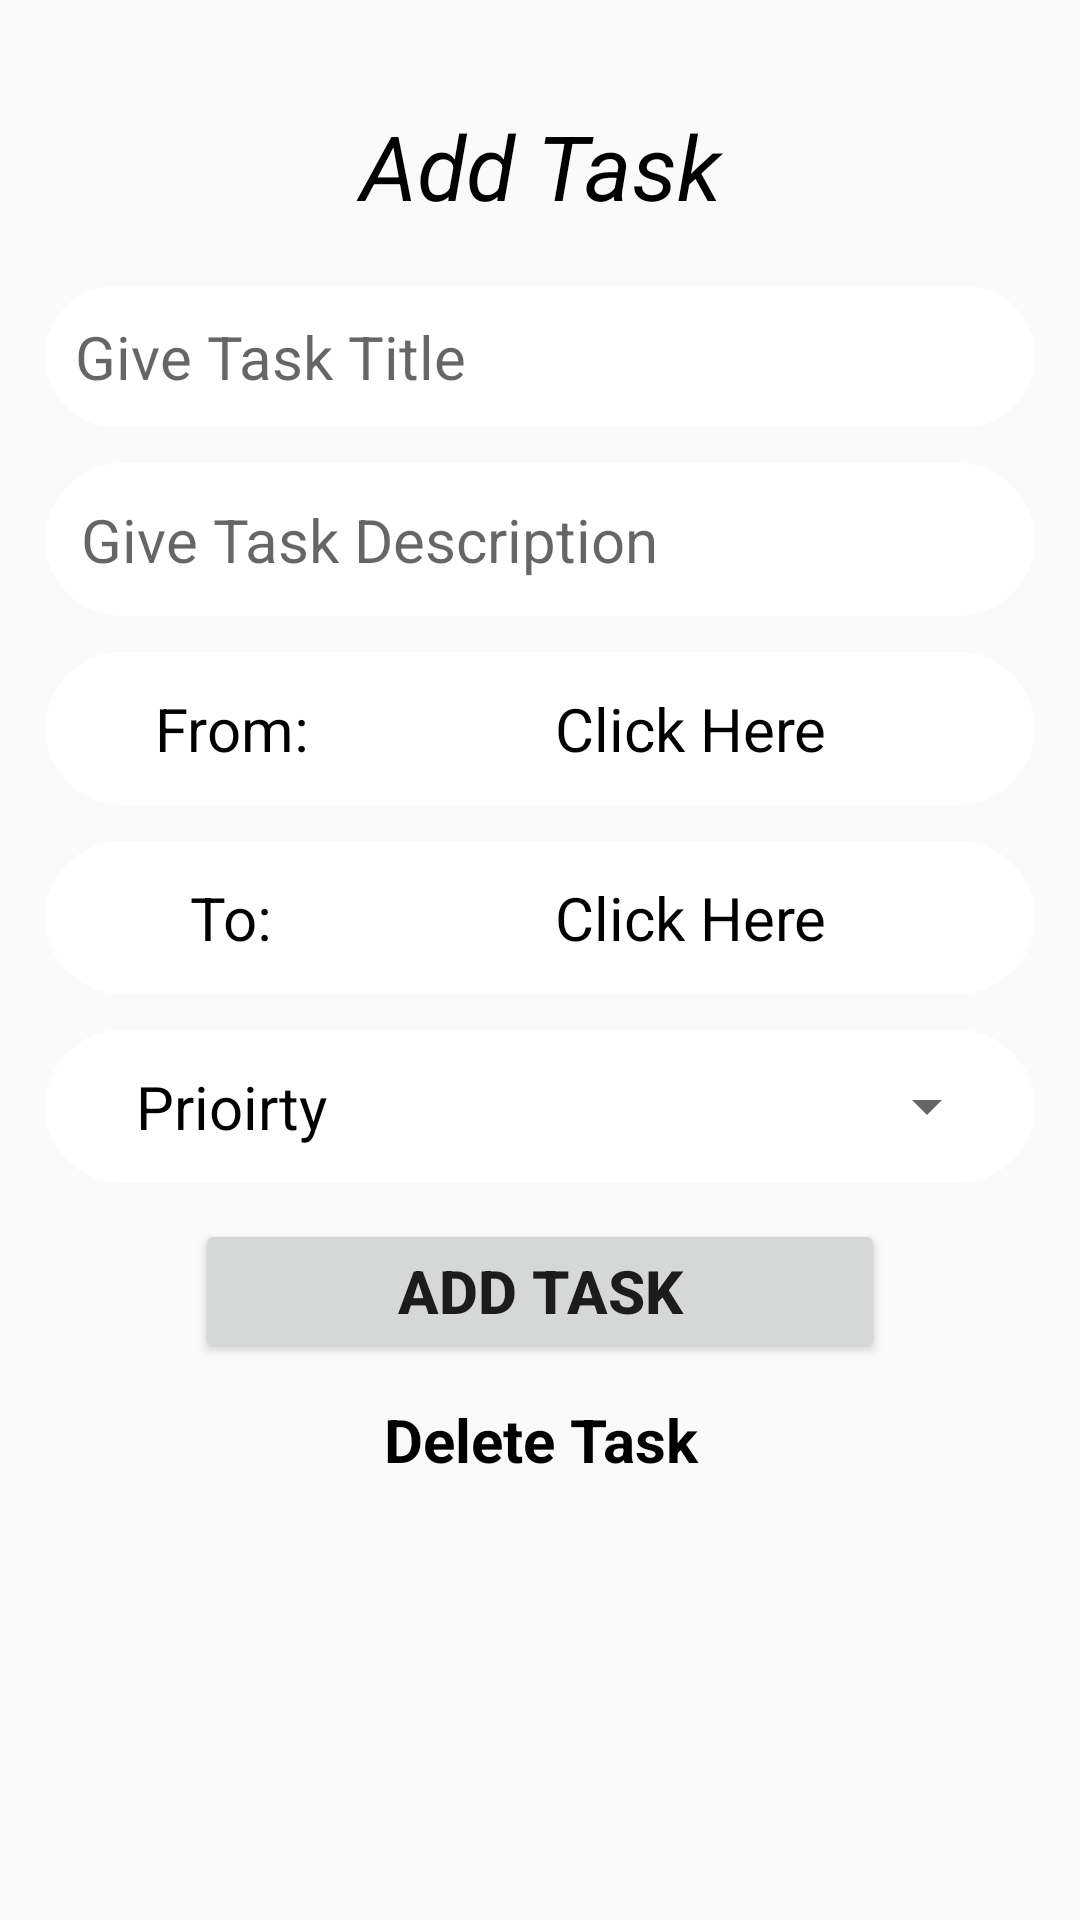

Reconstruct the res/layout file that produces this screen, plus the resources it refers to.
<!-- AndroidManifest.xml: application theme Theme.MyApplication -->
<!-- res/layout/activity_add_task.xml -->
<?xml version="1.0" encoding="utf-8"?>
<LinearLayout xmlns:android="http://schemas.android.com/apk/res/android"
    xmlns:app="http://schemas.android.com/apk/res-auto"
    xmlns:tools="http://schemas.android.com/tools"
    android:layout_width="match_parent"
    android:layout_height="match_parent"
    android:orientation="vertical"
    android:padding="15dp"
    android:layout_gravity="center_horizontal"
    tools:context=".AddTask">

    <TextView
        android:layout_width="match_parent"
        android:layout_height="wrap_content"
        android:text="Add Task"
        android:gravity="center"
        android:textSize="30dp"
        android:textColor="@color/black"
        android:textStyle="italic"
        android:padding="20dp"/>
    <EditText
        android:id="@+id/task"
        android:layout_width="match_parent"
        android:layout_height="wrap_content"
        android:background="@drawable/edittext"
        android:textSize="20dp"
        android:padding="10dp"
        android:layout_marginBottom="12dp"
        android:hint="Give Task Title"/>
    <EditText
        android:id="@+id/description"
        android:layout_width="match_parent"
        android:layout_height="wrap_content"
        android:background="@drawable/edittext"
        android:textSize="20dp"
        android:padding="12dp"
        android:layout_marginBottom="12dp"
        android:hint="Give Task Description"/>

    <LinearLayout
        android:layout_width="match_parent"
        android:layout_height="wrap_content"
        android:background="@drawable/edittext"
        android:gravity="center"
        android:layout_marginBottom="12dp"
        android:padding="12dp">
        <TextView
            android:layout_width="100dp"
            android:layout_height="wrap_content"
            android:text="From:"
            android:textSize="20dp"
            android:textColor="@color/black"
            android:gravity="center"/>
        <TextView
            android:id="@+id/from"
            android:layout_width="match_parent"
            android:layout_height="wrap_content"
            android:text="Click Here"
            android:textSize="20dp"
            android:textColor="@color/black"
            android:gravity="center"/>
    </LinearLayout>
    <LinearLayout
        android:layout_width="match_parent"
        android:layout_height="wrap_content"
        android:background="@drawable/edittext"
        android:gravity="center"
        android:layout_marginBottom="12dp"
        android:padding="12dp">
        <TextView
            android:layout_width="100dp"
            android:layout_height="wrap_content"
            android:text="To:"
            android:textSize="20dp"
            android:textColor="@color/black"
            android:gravity="center"/>
        <TextView
            android:id="@+id/to"
            android:layout_width="match_parent"
            android:layout_height="wrap_content"
            android:text="Click Here"
            android:textSize="20dp"
            android:textColor="@color/black"
            android:gravity="center"/>
    </LinearLayout>
    <LinearLayout
        android:layout_width="match_parent"
        android:layout_height="wrap_content"
        android:background="@drawable/edittext"
        android:gravity="center"
        android:layout_marginBottom="12dp"
        android:padding="12dp">
        <TextView
            android:layout_width="100dp"
            android:layout_height="wrap_content"
            android:text="Prioirty"
            android:textSize="20dp"
            android:textColor="@color/black"
            android:gravity="center"/>
        <Spinner
            android:id="@+id/color"
            android:layout_width="match_parent"
            android:layout_height="wrap_content"
            android:gravity="center"
            android:padding="6dp"/>
    </LinearLayout>
    <Button
        android:id="@+id/submit"
        android:layout_width="230dp"
        android:layout_height="wrap_content"
        android:text="Add Task"
        android:textAllCaps="true"
        android:textSize="20dp"
        android:padding="10dp"
        android:layout_gravity="center"
        android:layout_marginBottom="12dp"
        android:textStyle="bold"/>
    <TextView
        android:id="@+id/delete"
        android:layout_width="match_parent"
        android:layout_height="wrap_content"
        android:text="Delete Task"
        android:textSize="20dp"
        android:textStyle="bold"
        android:textColor="@color/black"
        android:gravity="center"/>

</LinearLayout>
<!-- resources referenced by this layout -->
<resources>
  <color name="black">#FF000000</color>
  <!-- drawable edittext (drawable) -->
  <?xml version="1.0" encoding="utf-8"?>
  <shape xmlns:android="http://schemas.android.com/apk/res/android"
      android:shape="rectangle">
      <corners android:radius="50dp"/>
      <solid android:color="@color/design_default_color_on_primary"/>
  </shape>
  <style name="Theme.MyApplication" parent="Base.Theme.MyApplication" />
  <style name="Base.Theme.MyApplication" parent="Theme.AppCompat.DayNight.NoActionBar">
          
  
  
  
  
  
  
  
          
      </style>
</resources>
